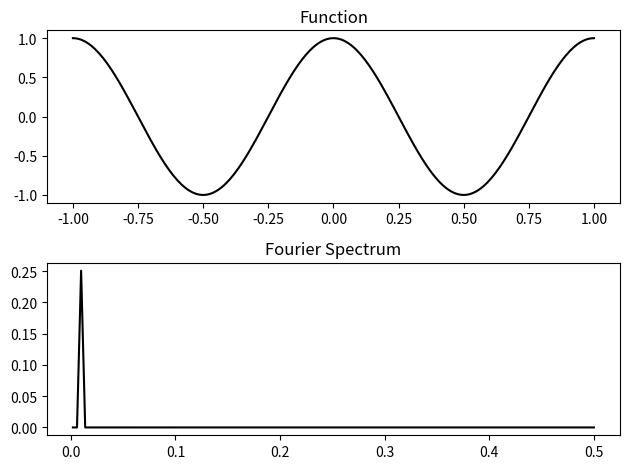

Recreate this plot in Python.
import numpy as np
import matplotlib.pyplot as plt
import matplotlib.gridspec as gridspec


#Setting Plots
gs1 = gridspec.GridSpec(2, 1)
fig = plt.figure()
ax1 = fig.add_subplot(gs1[0])
ax2 = fig.add_subplot(gs1[1])

#Deffining Function
N = 256
t = np.linspace(-1, 1, N)
f = np.cos(2*np.pi*t)

#Function Visualization
ax1.plot(t, f, color='black')
ax1.set_title('Function')

#FFT
fhat = np.fft.fft(f)

#Frequency Calc
k = np.linspace(-(N/2), (N/2), N)
freqs = k/N

#FFT shift
fhatshift = np.fft.fftshift(fhat)/N

#Energy Calc
energy = np.abs(fhatshift)**2


#Max energy component
index = energy.argmax()
print("Highest Energy Component is on: ", index)

#Check if function has imaginary part
isImag = np.sum(f.imag)

#Spectrum Visualization
if(isImag):
	#Full spectrum for complex functions
	ax2.plot(freqs, energy, color='black')
	ax2.set_title('Fourier Spectrum')
else:
	#Half spectrum for real functions
	ax2.plot(freqs[int(N/2):N], energy[int(N/2):N], color='black')
	ax2.set_title('Fourier Spectrum')

gs1.tight_layout(fig)

#save Plot to eps format
plt.savefig('fourierSpectrum.eps', format='eps', dpi=1000)
#Show plot
plt.show()